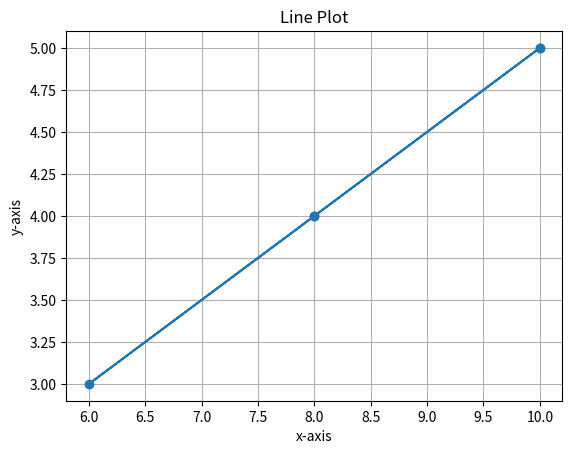

This figure's Python source:
import matplotlib.pyplot as plt
# y=[,2,3,4,5]
# x=[1,4,6,8,10]
y=[5,4,3,4,5]
x=[10,8,6,8,10]
plt.plot(x,y, marker = 'o')
#using .title
plt.title("Line Plot")
plt.xlabel("x-axis")
plt.ylabel("y-axis")
plt.grid(True)
plt.show()


import matplotlib.pyplot as plt